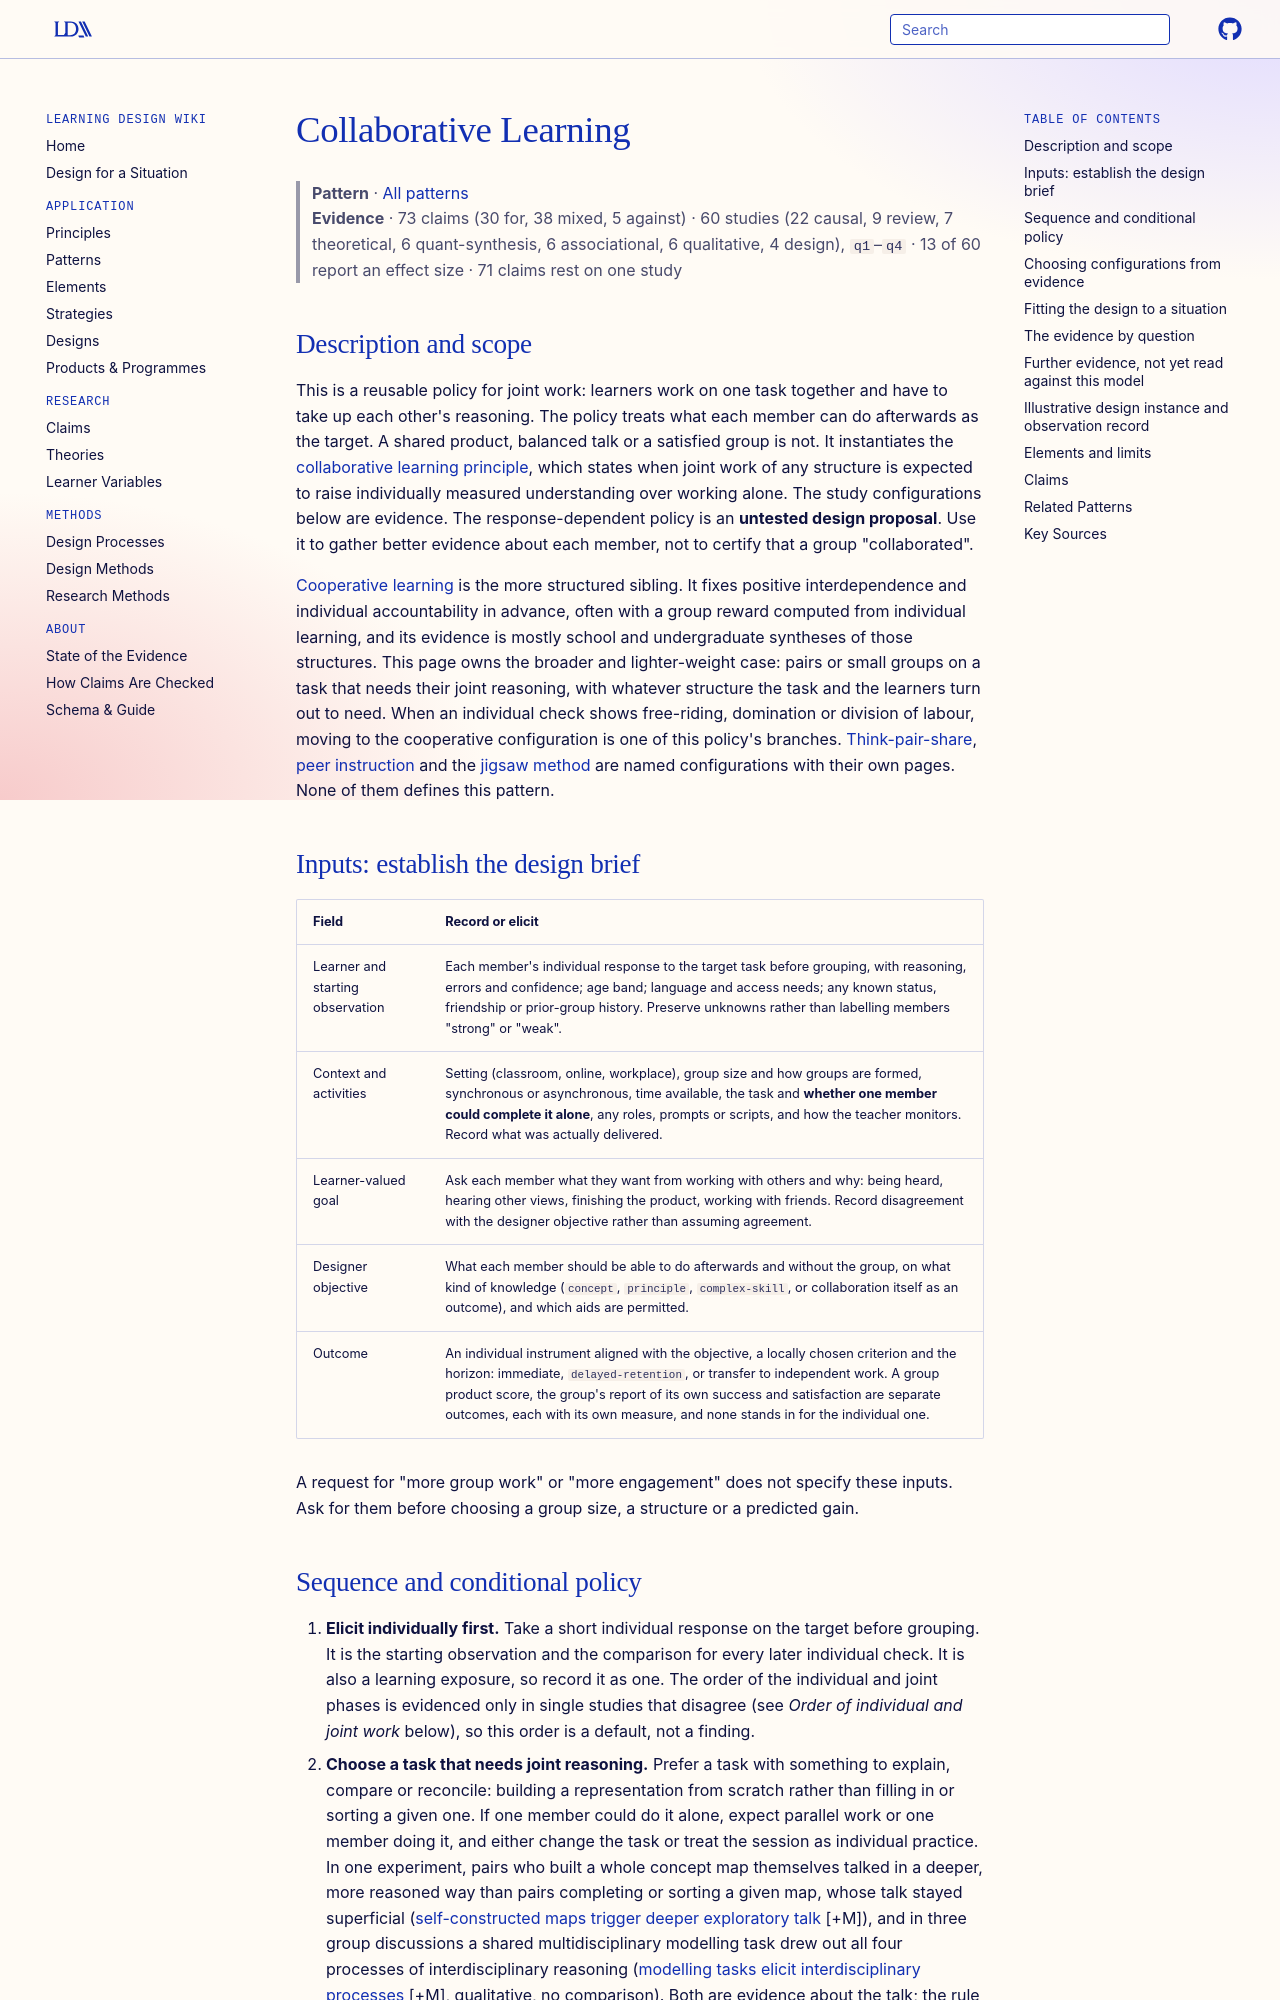

repository: Learning-Design-Alliance/learning-wiki · page: patterns/collaborative-learning/index.html · generator: mkdocs

---
type: pattern
id: collaborative-learning
title: Collaborative Learning
description: "A reusable policy for joint work that elicits each member's starting response, chooses a task that needs the members' reasoning, and uses individual checks rather than the group's product or self-report to choose the next activity."
canonical: true
status: review
generated:
  by: claude/unspecified
  at: 2026-10-19
grain_size: lesson
---

# Collaborative Learning

> **Pattern** · [All patterns](index.md)
> **Evidence** · 73 claims (30 for, 38 mixed, 5 against) · 60 studies (22 causal, 9 review, 7 theoretical, 6 quant-synthesis, 6 associational, 6 qualitative, 4 design), `q1`–`q4` · 13 of 60 report an effect size · 71 claims rest on one study

## Description and scope

This is a reusable policy for joint work: learners work on one task together and have to take up each other's reasoning. The policy treats what each member can do afterwards as the target. A shared product, balanced talk or a satisfied group is not. It instantiates the [collaborative learning principle](../principles/collaborative-learning.md), which states when joint work of any structure is expected to raise individually measured understanding over working alone. The study configurations below are evidence. The response-dependent policy is an **untested design proposal**. Use it to gather better evidence about each member, not to certify that a group "collaborated".

[Cooperative learning](cooperative-learning.md) is the more structured sibling. It fixes positive interdependence and individual accountability in advance, often with a group reward computed from individual learning, and its evidence is mostly school and undergraduate syntheses of those structures. This page owns the broader and lighter-weight case: pairs or small groups on a task that needs their joint reasoning, with whatever structure the task and the learners turn out to need. When an individual check shows free-riding, domination or division of labour, moving to the cooperative configuration is one of this policy's branches. [Think-pair-share](think-pair-share.md), [peer instruction](peer-instruction.md) and the [jigsaw method](fostering-communities-of-learning-fcl.md) are named configurations with their own pages. None of them defines this pattern.

## Inputs: establish the design brief

| Field | Record or elicit |
|---|---|
| Learner and starting observation | Each member's individual response to the target task before grouping, with reasoning, errors and confidence; age band; language and access needs; any known status, friendship or prior-group history. Preserve unknowns rather than labelling members "strong" or "weak". |
| Context and activities | Setting (classroom, online, workplace), group size and how groups are formed, synchronous or asynchronous, time available, the task and **whether one member could complete it alone**, any roles, prompts or scripts, and how the teacher monitors. Record what was actually delivered. |
| Learner-valued goal | Ask each member what they want from working with others and why: being heard, hearing other views, finishing the product, working with friends. Record disagreement with the designer objective rather than assuming agreement. |
| Designer objective | What each member should be able to do afterwards and without the group, on what kind of knowledge (`concept`, `principle`, `complex-skill`, or collaboration itself as an outcome), and which aids are permitted. |
| Outcome | An individual instrument aligned with the objective, a locally chosen criterion and the horizon: immediate, `delayed-retention`, or transfer to independent work. A group product score, the group's report of its own success and satisfaction are separate outcomes, each with its own measure, and none stands in for the individual one. |

A request for "more group work" or "more engagement" does not specify these inputs. Ask for them before choosing a group size, a structure or a predicted gain.
